Run: headless pygame with SDL's dummy video driver; simulated clock (each Clock.tick advances the game by its frame time, no real sleeping); random seed 0; keys injected as events and as key.get_pressed() state; no mouse input.
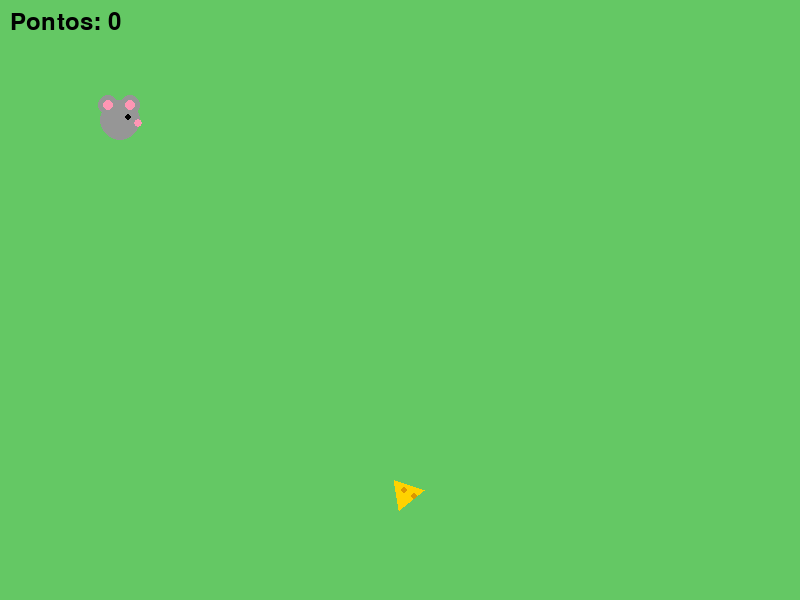
Frame 1 of 4 · flips 1–60 · no input
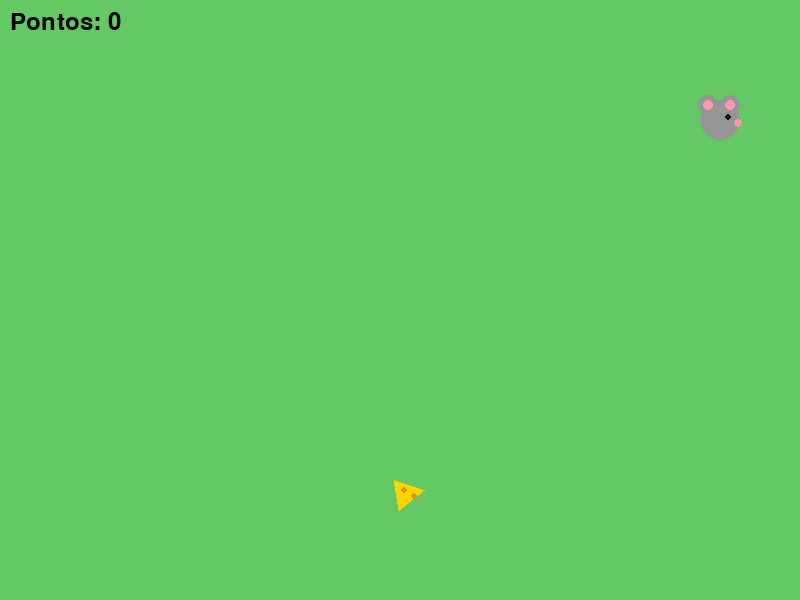
Frame 2 of 4 · flips 61–180 · tapped SPACE, RETURN · held RIGHT (→), D
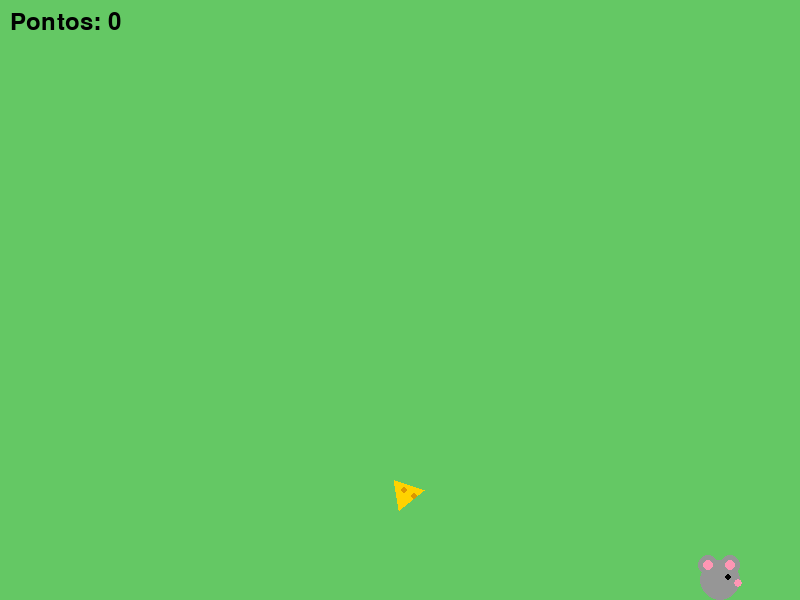
Frame 3 of 4 · flips 181–300 · held DOWN (↓), S
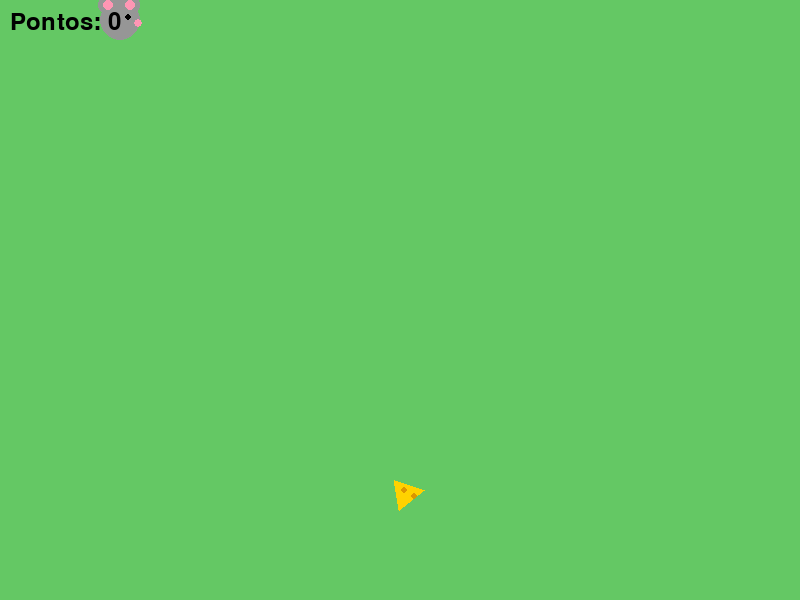
Frame 4 of 4 · flips 301–420 · held LEFT (←), A, UP (↑), W

The pygame program that drew these frames:


import pygame
import random
import sys

pygame.init()

# Configurações da tela
LARGURA = 800
ALTURA = 600
TELA = pygame.display.set_mode((LARGURA, ALTURA))
pygame.display.set_caption("Rato em Busca do Queijo")

# Cores
BRANCO = (255, 255, 255)
CINZA = (150, 150, 150)
ROSA = (255, 150, 180)
AMARELO = (255, 210, 0)
LARANJA = (220, 150, 0)
PRETO = (0, 0, 0)
VERDE = (100, 200, 100)

# Relógio e pontuação
relogio = pygame.time.Clock()
pontos = 0
fonte = pygame.font.SysFont(None, 36)

# Rato
rato = pygame.Rect(100, 100, 40, 40)
velocidade = 5

# Queijo
queijo = pygame.Rect(
    random.randint(0, LARGURA - 30),
    random.randint(50, ALTURA - 30),
    30, 30
)


def desenhar_rato():
    # Corpo
    pygame.draw.ellipse(TELA, CINZA, rato)

    # Orelhas
    pygame.draw.circle(TELA, CINZA, (rato.x + 8, rato.y + 5), 10)
    pygame.draw.circle(TELA, ROSA, (rato.x + 8, rato.y + 5), 5)
    pygame.draw.circle(TELA, CINZA, (rato.x + 30, rato.y + 5), 10)
    pygame.draw.circle(TELA, ROSA, (rato.x + 30, rato.y + 5), 5)

    # Olho e nariz
    pygame.draw.circle(TELA, PRETO, (rato.x + 28, rato.y + 17), 3)
    pygame.draw.circle(TELA, ROSA, (rato.x + 38, rato.y + 23), 4)


def desenhar_queijo():
    # Queijo triangular
    pontos_queijo = [
        (queijo.x, queijo.y),
        (queijo.x + 30, queijo.y + 10),
        (queijo.x + 5, queijo.y + 30)
    ]
    pygame.draw.polygon(TELA, AMARELO, pontos_queijo)

    # Furinhos do queijo
    pygame.draw.circle(TELA, LARANJA, (queijo.x + 10, queijo.y + 10), 3)
    pygame.draw.circle(TELA, LARANJA, (queijo.x + 20, queijo.y + 16), 3)


# Loop principal
while True:
    for evento in pygame.event.get():
        if evento.type == pygame.QUIT:
            pygame.quit()
            sys.exit()

    # Movimentação pelas setas
    teclas = pygame.key.get_pressed()

    if teclas[pygame.K_LEFT]:
        rato.x -= velocidade
    if teclas[pygame.K_RIGHT]:
        rato.x += velocidade
    if teclas[pygame.K_UP]:
        rato.y -= velocidade
    if teclas[pygame.K_DOWN]:
        rato.y += velocidade

    # Impede o rato de sair da tela
    rato.clamp_ip(TELA.get_rect())

    # Detecta colisão com o queijo
    if rato.colliderect(queijo):
        pontos += 1

        # Reposiciona o queijo aleatoriamente
        queijo.x = random.randint(0, LARGURA - queijo.width)
        queijo.y = random.randint(50, ALTURA - queijo.height)

    # Desenha o cenário
    TELA.fill(VERDE)

    desenhar_rato()
    desenhar_queijo()

    # Mostra a pontuação
    texto = fonte.render(f"Pontos: {pontos}", True, PRETO)
    TELA.blit(texto, (10, 10))

    pygame.display.update()
    relogio.tick(60)
